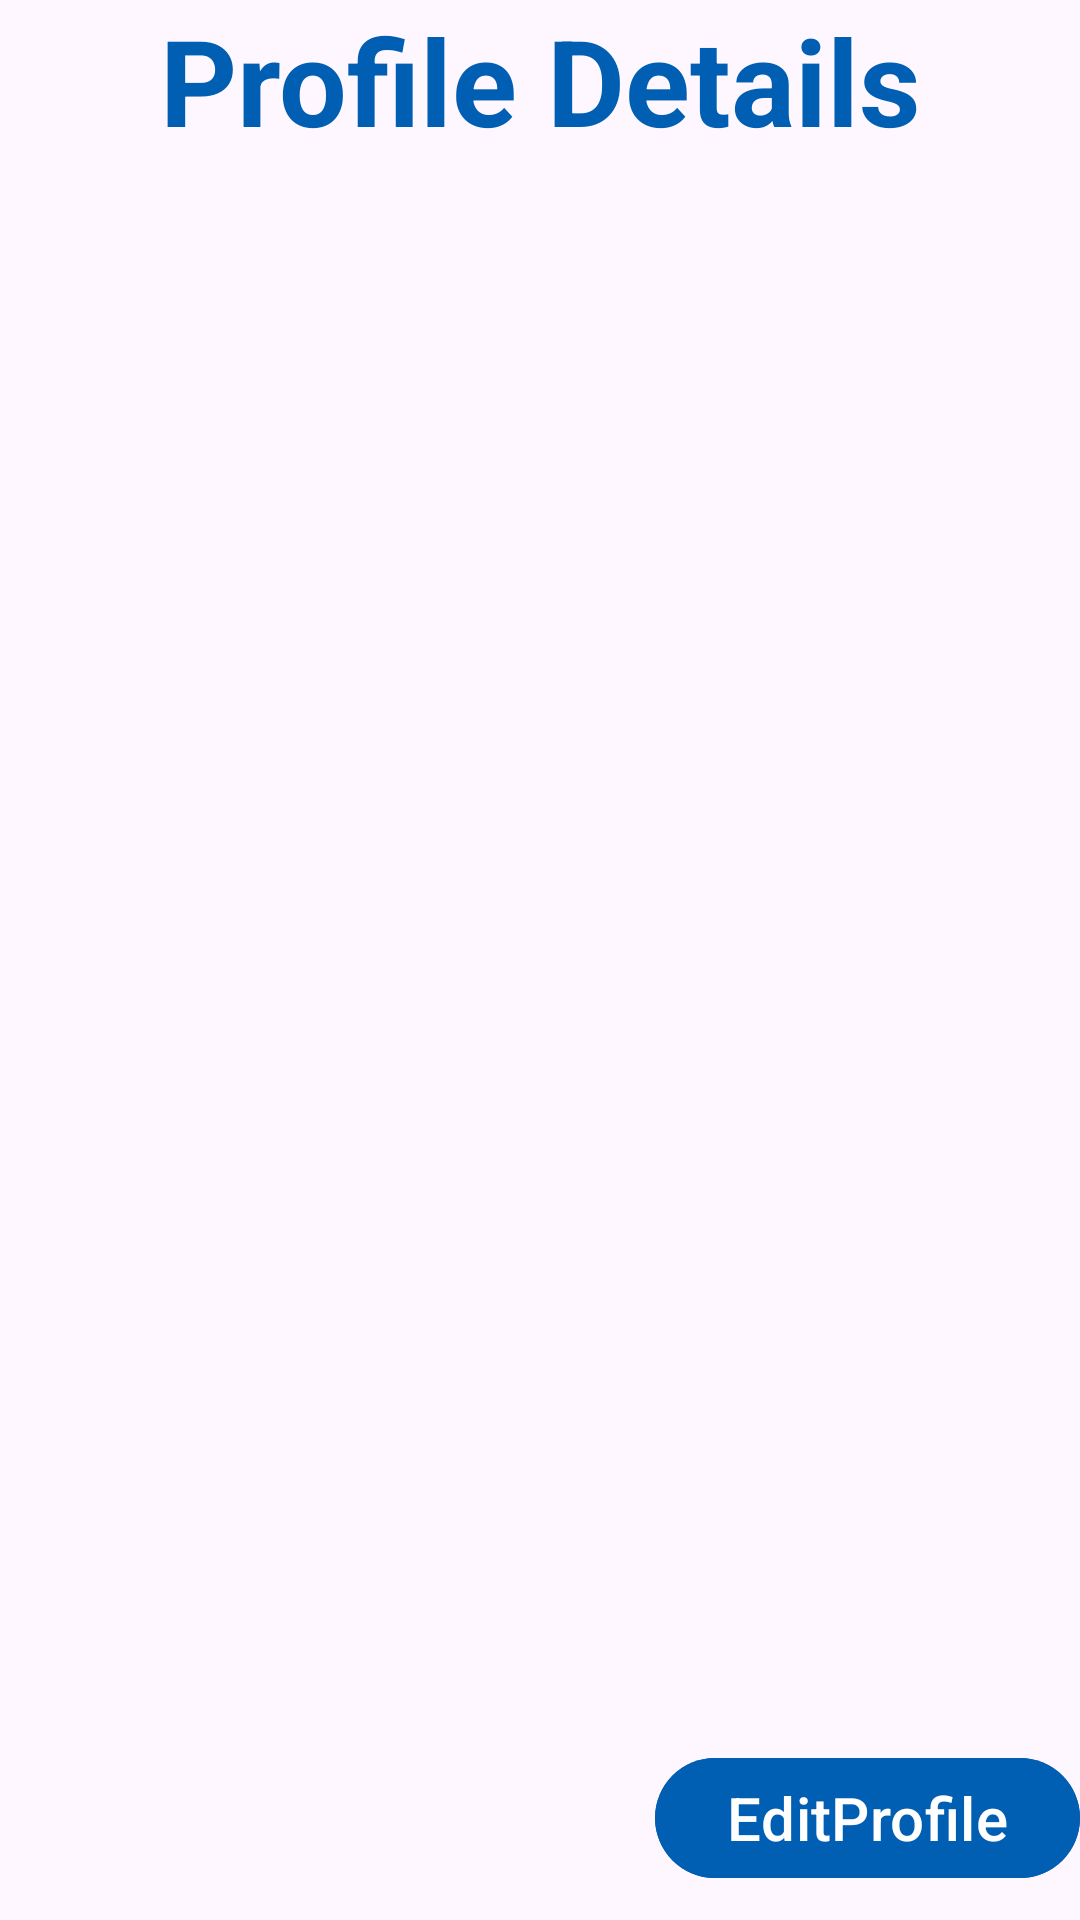

Write the Android layout XML for this screen, with the resource values it uses.
<!-- AndroidManifest.xml: application theme Theme.StudentBudgetigApp -->
<!-- res/layout/fragment_profile.xml -->
<?xml version="1.0" encoding="utf-8"?>
<FrameLayout xmlns:android="http://schemas.android.com/apk/res/android"
    xmlns:tools="http://schemas.android.com/tools"
    android:layout_width="match_parent"
    android:layout_height="match_parent"
    android:background="@drawable/one"
    tools:context=".profile">

    
    <TextView
        android:layout_width="match_parent"
        android:layout_height="56dp"
        android:layout_centerInParent="true"
        android:text="Profile Details"
        android:textStyle="bold"
        android:textAlignment="center"
        android:textColor="@color/blue_200"
        android:textSize="40dp" />

    <LinearLayout
        android:id="@+id/profile_data_layout"
        android:layout_width="match_parent"
        android:layout_height="wrap_content"
        android:layout_marginTop="100dp"
        android:orientation="vertical">

    </LinearLayout>

    <Button
        android:layout_width="wrap_content"
        android:layout_height="wrap_content"
        android:text="EditProfile"
        android:id="@+id/sadd"
        android:textSize="20dp"
        android:layout_marginTop="30dp"
        android:layout_marginBottom="10dp"
        android:layout_gravity="bottom|end"
        android:backgroundTint="@color/blue_200" />













</FrameLayout>
<!-- resources referenced by this layout -->
<resources>
  <color name="blue_200">#005FB3</color>
  <!-- drawable refresh (drawable) -->
  <vector android:height="50dp" android:tint="#0256FF"
      android:viewportHeight="24" android:viewportWidth="24"
      android:width="50dp" xmlns:android="http://schemas.android.com/apk/res/android">
      <path android:fillColor="@android:color/white" android:pathData="M17.65,6.35C16.2,4.9 14.21,4 12,4c-4.42,0 -7.99,3.58 -7.99,8s3.57,8 7.99,8c3.73,0 6.84,-2.55 7.73,-6h-2.08c-0.82,2.33 -3.04,4 -5.65,4 -3.31,0 -6,-2.69 -6,-6s2.69,-6 6,-6c1.66,0 3.14,0.69 4.22,1.78L13,11h7V4l-2.35,2.35z"/>
  </vector>
  <style name="Theme.StudentBudgetigApp" parent="Base.Theme.StudentBudgetigApp" />
  <style name="Base.Theme.StudentBudgetigApp" parent="Theme.Material3.DayNight.NoActionBar">
          
          
  
          
          <item name="colorPrimary">@color/blue_200</item>
          <item name="colorPrimaryVariant">@color/blue_200</item>
          <item name="colorOnPrimary">@color/white</item>
          
          <item name="colorSecondary">@color/teal_200</item>
          <item name="colorSecondaryVariant">@color/teal_700</item>
          <item name="colorOnSecondary">@color/black</item>
          
          <item name="android:statusBarColor">?attr/colorPrimaryVariant</item>
          
      </style>
  <color name="white">#FFFFFFFF</color>
  <color name="teal_200">#2196F3</color>
  <color name="teal_700">#00BCD4</color>
  <color name="black">#FF000000</color>
</resources>
